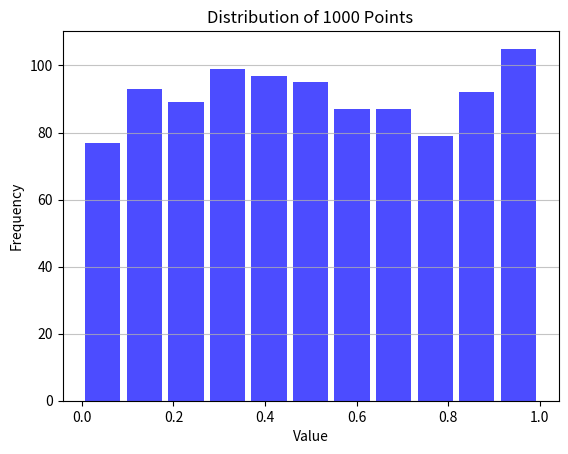

Write Python code to recreate this figure.
#
# Machine Learning
# Sample code for testing python
# To run from the UNIX prompt:  python3 testPython.py
# The program may create a warning message (which you can ignore)
# The program should create a PDF named testPython.pdf

import numpy as np
import sys
import random
import matplotlib.pyplot as plt

# Create an array of 1000 random numbers
X = np.random.rand(1000)

# Create a histogram of these numbers
n, bins, patches = plt.hist(x=X, bins='auto', color='blue',
                            alpha=0.7, rwidth=0.85)

# plot the histogram (test matplotlib)
plt.grid(axis='y', alpha=0.75)
plt.xlabel('Value')
plt.ylabel('Frequency')
plt.title('Distribution of 1000 Points')
fileName = 'testPython.pdf'

plt.savefig(fileName,dpi=400,bbox_inches='tight',pad_inches=0.05) # save as a pdf

